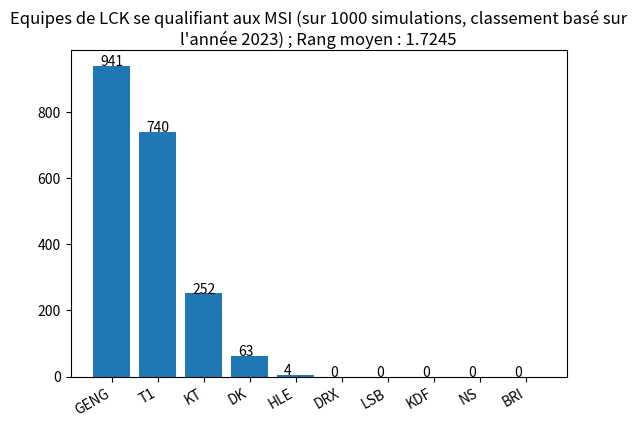

Write Python code to recreate this figure.
import copy
import random
import matplotlib.pyplot as plt

class Result_BO:
    def __init__(self, p_win_team, p_winner_score, p_lose_team, p_loser_score) :
        self.win_team = p_win_team
        self.score_winner = p_winner_score
        self.lose_team = p_lose_team
        self.score_loser = p_loser_score

class TeamRecords:
    def __init__(self, p_team):
        self.team = p_team
        self.series_win = 0
        self.series_lose = 0
        self.games_win = 0
        self.games_lose = 0
        self.reg_season_beated_teams_records = []

    def __lt__(self, other):
        if self.series_win < other.series_win:
            return True
        elif self.series_win > other.series_win:
            return False
        else: 
            if self.games_win - self.games_lose < other.games_win - other.games_lose:
                return True
            elif self.games_win - self.games_lose > other.games_win - other.games_lose:
                return False
            else:
                if len([rec for rec in self.reg_season_beated_teams_records if rec[0] == other.team]) == 2:
                    return True
                elif len([rec for rec in self.reg_season_beated_teams_records if rec[0] == other.team]) == 0:
                    return False
                else:
                    other_win_games = [rec for rec in self.reg_season_beated_teams_records if rec[0] == other.team][0][1]
                    self_win_games = [rec for rec in other.reg_season_beated_teams_records if rec[0] == self.team][0][1]
                    if self_win_games > other_win_games:
                        return True
                    elif self_win_games < other_win_games:
                        return False
                    else:

                        return self.team in other.reg_season_beated_teams_records

class TeamChampionshipPointsRecords:
    def __init__(self, p_team, p_championship_points, p_summer_records):
        self.team = p_team
        self.championship_points = p_championship_points
        self.summer_records = p_summer_records 

    def __lt__(self, other):
        if self.championship_points[0] + self.championship_points[1] < other.championship_points[0] + other.championship_points[1]:
            return True
        elif self.championship_points[0] + self.championship_points[1] > other.championship_points[0] + other.championship_points[1]:
            return False
        else: 
            if self.summer_records.games_win - self.summer_records.games_lose < other.summer_records.games_win - other.summer_records.games_lose:
                return True
            elif self.summer_records.games_win - self.summer_records.games_lose > other.summer_records.games_win - other.summer_records.games_lose:
                return False
            else:
                noise = random.uniform(-0.1, 0.1)
                odd_victory_self = min(max(0, 0.5 + (other.team - self.team) / 10 + noise), 1)
                if (random.uniform(0, 1) < odd_victory_self) :
                    return True
                else :
                    return False

nb_LCK_teams = 10
LCK_rankings = ["GENG", "T1", "KT", "DK", "HLE", "DRX", "LSB", "KDF", "NS", "BRI"]
nb_qualifs_MSI = [0 for i in range(10)]

def best_of_n(nb_games, team_A, team_B) :
    vict_A = 0
    vict_B = 0
    games_to_win = (nb_games // 2) + 1

    # if team_A == 9:
    #     return Result_BO(team_A, vict_A, team_B, 0)
    # elif team_B == 9:
    #     return Result_BO(team_B, vict_B, team_A, 0)
    
    while (vict_A < games_to_win and vict_B < games_to_win) :
        noise = random.uniform(-0.1, 0.1)
        #noise = 0
        odd_victory_A = min(max(0, 0.5 + (team_B - team_A) / 10 + noise), 1)
        if (random.uniform(0, 1) < odd_victory_A) :
            vict_A = vict_A + 1
        else :
            vict_B = vict_B + 1
    if vict_A == games_to_win :
        return Result_BO(team_A, vict_A, team_B, vict_B)
    else :
        return Result_BO(team_B, vict_B, team_A, vict_A)

def all_games_round_robin(round_robin_res) :
    for teamA in range(1,nb_LCK_teams+1) :
        for teamB in range(teamA + 1, nb_LCK_teams+1):

            res_match = best_of_n(3, teamA, teamB)
            winner = res_match.win_team - 1 
            looser = res_match.lose_team - 1

            round_robin_res[winner].series_win += 1
            round_robin_res[winner].games_win += 2
            round_robin_res[winner].games_lose += res_match.score_loser
            round_robin_res[winner].reg_season_beated_teams_records.append((looser+1, res_match.score_loser))

            round_robin_res[looser].series_lose += 1
            round_robin_res[looser].games_win += res_match.score_loser
            round_robin_res[looser].games_lose += 2

def LCK_spring_playoff_phase1(reg_season_res, championship_points):
    choice_seed3 = max(reg_season_res[4].team,reg_season_res[5].team)
    choice_seed4 = min(reg_season_res[4].team,reg_season_res[5].team)
    res_match1 = best_of_n(5, reg_season_res[2].team, choice_seed3)
    res_match2 = best_of_n(5, reg_season_res[3].team, choice_seed4)

    loser_match1 = res_match1.lose_team
    winner_match1 = res_match1.win_team
    rank_loser1 = [i for i,record in enumerate(reg_season_res) if record.team == loser_match1][0]
    rank_winner1 = [i for i,record in enumerate(reg_season_res) if record.team == winner_match1][0]
    loser_match2 = res_match2.lose_team
    winner_match2 = res_match2.win_team
    rank_loser2 = [i for i,record in enumerate(reg_season_res) if record.team == loser_match2][0]
    rank_winner2 = [i for i,record in enumerate(reg_season_res) if record.team == winner_match2][0]

    if rank_loser1 < rank_loser2:
        championship_points[loser_match1 - 1][0] += 20
        championship_points[loser_match2 - 1][0] += 10
    else:
        championship_points[loser_match1 - 1][0] += 10
        championship_points[loser_match2 - 1][0] += 20

    return (winner_match1, rank_winner1, winner_match2, rank_winner2)

def LCK_spring_playoff_phase2(reg_season_res, SF4, SF3, championship_points):
    res_match1_winnerbracket = best_of_n(5, reg_season_res[0].team, SF4)  
    res_match2_winnerbracket = best_of_n(5, reg_season_res[1].team, SF3)

    res_match1_looserbracket = best_of_n(5, res_match1_winnerbracket.lose_team, res_match2_winnerbracket.lose_team)
    championship_points[res_match1_looserbracket.lose_team - 1][0] += 30

    res_match3_winnerbracket = best_of_n(5, res_match1_winnerbracket.win_team, res_match2_winnerbracket.win_team)
    res_match2_looserbracket = best_of_n(5, res_match3_winnerbracket.lose_team, res_match1_looserbracket.win_team)
    championship_points[res_match2_looserbracket.lose_team - 1][0] += 50

    res_grandfinal = best_of_n(5, res_match3_winnerbracket.win_team, res_match2_looserbracket.win_team)
    championship_points[res_grandfinal.lose_team - 1][0] += 70
    championship_points[res_grandfinal.win_team - 1][0] += 90

    return (res_grandfinal.win_team, res_grandfinal.lose_team)

def LCK_summer_playoff_phase1(reg_season_res, championship_points):
    res_match1_bracket1 = best_of_n(5, reg_season_res[7].team, reg_season_res[8].team)
    looser = res_match1_bracket1.lose_team - 1
    winner = res_match1_bracket1.win_team - 1
    losed_games = res_match1_bracket1.score_loser
    reg_season_res[looser].games_win += losed_games
    reg_season_res[looser].games_lose += 3
    reg_season_res[winner].games_win += 3
    reg_season_res[winner].games_lose += losed_games

    res_match2_bracket1 = best_of_n(5, reg_season_res[4].team, res_match1_bracket1.win_team)
    looser = res_match2_bracket1.lose_team - 1
    winner = res_match2_bracket1.win_team - 1
    losed_games = res_match2_bracket1.score_loser
    reg_season_res[looser].games_win += losed_games
    reg_season_res[looser].games_lose += 3
    reg_season_res[winner].games_win += 3
    reg_season_res[winner].games_lose += losed_games
    championship_points[looser][1] += 10

    res_match3_bracket1 = best_of_n(5, reg_season_res[3].team, res_match2_bracket1.win_team)
    looser = res_match3_bracket1.lose_team - 1
    winner = res_match3_bracket1.win_team - 1
    losed_games = res_match3_bracket1.score_loser
    reg_season_res[looser].games_win += losed_games
    reg_season_res[looser].games_lose += 3
    championship_points[looser][1] += 40

    res_match1_bracket2 = best_of_n(5, reg_season_res[6].team, reg_season_res[9].team)
    looser = res_match1_bracket2.lose_team - 1
    winner = res_match1_bracket2.win_team - 1
    losed_games = res_match1_bracket2.score_loser
    reg_season_res[looser].games_win += losed_games
    reg_season_res[looser].games_lose += 3
    reg_season_res[winner].games_win += 3
    reg_season_res[winner].games_lose += losed_games

    res_match2_bracket2 = best_of_n(5, reg_season_res[5].team, res_match1_bracket2.win_team)
    looser = res_match2_bracket2.lose_team - 1
    winner = res_match2_bracket2.win_team - 1
    losed_games = res_match2_bracket2.score_loser
    reg_season_res[looser].games_win += losed_games
    reg_season_res[looser].games_lose += 3
    reg_season_res[winner].games_win += 3
    reg_season_res[winner].games_lose += losed_games
    championship_points[looser][1] += 10

    res_match3_bracket2 = best_of_n(5, reg_season_res[2].team, res_match2_bracket2.win_team)   
    looser = res_match3_bracket2.lose_team - 1
    winner = res_match3_bracket2.win_team - 1
    losed_games = res_match3_bracket2.score_loser
    reg_season_res[looser].games_win += losed_games
    reg_season_res[looser].games_lose += 3
    championship_points[looser][1] += 40

    return (res_match3_bracket1.win_team, res_match3_bracket2.win_team)

def LCK_summer_playoff_phase2(reg_season_res, winner_bracket1, winner_bracket2, championship_points):
    res_match1_winnerbracket = best_of_n(5, reg_season_res[0].team, winner_bracket1)  
    res_match2_winnerbracket = best_of_n(5, reg_season_res[1].team, winner_bracket2)

    res_match1_looserbracket = best_of_n(5, res_match1_winnerbracket.lose_team, res_match2_winnerbracket.lose_team)
    championship_points[res_match1_looserbracket.lose_team - 1][1] += 60

    res_match3_winnerbracket = best_of_n(5, res_match1_winnerbracket.win_team, res_match2_winnerbracket.win_team)
    res_match2_looserbracket = best_of_n(5, res_match3_winnerbracket.lose_team, res_match1_looserbracket.win_team)
    championship_points[res_match2_looserbracket.lose_team - 1][1] += 80

    res_grandfinal = best_of_n(5, res_match3_winnerbracket.win_team, res_match2_looserbracket.win_team)
    championship_points[res_grandfinal.lose_team - 1][1] += 110
    # Give enough points to ensure qualification of summer winner as first seed
    championship_points[res_grandfinal.win_team - 1][1] += 210

    return res_grandfinal.win_team

def regional_qualifiers_LCK_for_3(regional_qualified_teams):
    res_winnerbracket = best_of_n(5, regional_qualified_teams[0].team, regional_qualified_teams[1].team)  
    seed3 = res_winnerbracket.win_team

    res_looserbracket = best_of_n(5, regional_qualified_teams[2].team, regional_qualified_teams[3].team)
    res_final_regio_qualif = best_of_n(5, res_winnerbracket.lose_team, res_looserbracket.win_team)
    seed4 = res_final_regio_qualif.win_team

    return (seed3, seed4)

def regional_qualifiers_LCK_for_4(regional_qualified_teams):
    res_winnerbracket = best_of_n(5, regional_qualified_teams[0].team, regional_qualified_teams[1].team)  
    seed3 = res_winnerbracket.win_team

    res_looserbracket = best_of_n(5, regional_qualified_teams[2].team, regional_qualified_teams[3].team)
    res_final_regio_qualif = best_of_n(5, res_winnerbracket.lose_team, res_looserbracket.win_team)
    seed4 = res_final_regio_qualif.win_team

    return (seed3, seed4)

nb_sim = 1000
for i in range(nb_sim):
    championship_points = [[0,0] for i in range(10)]

    spring_res = [TeamRecords(i) for i in range(1,11)]
    all_games_round_robin(spring_res)
    all_games_round_robin(spring_res)
    spring_res.sort(reverse=True)

    (semi_finalist3, SF3_rank, semi_finalist4, SF4_rank) = LCK_spring_playoff_phase1(spring_res, championship_points)

    if SF3_rank > SF4_rank:
        semi_finalist3, semi_finalist4 = semi_finalist4, semi_finalist3

    (spring_winner,spring_finalist) = LCK_spring_playoff_phase2(spring_res, semi_finalist4, semi_finalist3, championship_points)

    nb_qualifs_MSI[spring_winner-1] += 1
    nb_qualifs_MSI[spring_finalist-1] += 1

    # summer_res = [TeamRecords(i) for i in range(1,18)]
    # all_games_round_robin(summer_res)

    # MSI_winner_auto_qualif = True
    # MSI_qualified_teams = []
    # worlds_auto_qualif_team = None
    # if random.uniform(0,1) < 0.5:
    #     if spring_winner in [summer_res[i].team for i in range(10)]:
    #         MSI_qualified_teams.append(spring_winner)
    #     else:
    #         MSI_winner_auto_qualif = False
    # else:
    #     if spring_finalist in [summer_res[i].team for i in range(10)]:
    #         MSI_qualified_teams.append(spring_finalist)
    #     else:
    #         MSI_winner_auto_qualif = False 

    # (winner_bracket1, winner_bracket2) = LCK_summer_playoff_phase1(summer_res, championship_points)

    # LCK_summer_playoff_phase2(summer_res, winner_bracket1, winner_bracket2, championship_points)

    # ind_ranking_res = {}
    # for i,record in enumerate(summer_res):
    #     ind_ranking_res[record.team] = i

    # championship_points_res = [TeamChampionshipPointsRecords(i, championship_points[i-1], summer_res[ind_ranking_res[i]]) for i in range(1,11)]
    # #ranking = list(enumerate(championship_points_res))
    # championship_points_res.sort(reverse = True)

    # championship_points_res = [rec for rec in championship_points_res if not rec.team in MSI_qualified_teams]
    # MSI_qualified_teams += [championship_points_res[0].team, championship_points_res[1].team]

    # regional_qualified_teams= []
    # for record in championship_points_res[2:6]:
    #     regional_qualified_teams.append(record.team)

    # if MSI_winner_auto_qualif:
    #     (seed3,seed4) = regional_qualifiers_LCK_for_3(championship_points_res[2:6])
    #     worlds_qualified_teams.append(seed3)
    # else:
    #     (seed3,seed4) = regional_qualifiers_LCK_for_4(championship_points_res[2:6])
    #     worlds_qualified_teams += [seed3, seed4]

    # for team in MSI_qualified_teams:
    #     nb_qualifs_MSI[team-1] += 1

avg_strength = 0
print("Nb de qualifs :")
for i,team in enumerate(LCK_rankings):
    print(team + " : " + str(nb_qualifs_MSI[i]))
    avg_strength += nb_qualifs_MSI[i]*(i+1)
print("Force moyenne d'une équipe LCK qualifiée au MSI : " + str(avg_strength / (2 * nb_sim)))

avg_strength = avg_strength / (2 * nb_sim)

#lp = sorted(nb_qualifs_worlds.items())
fig, ax = plt.subplots()
ax.bar(range(len(nb_qualifs_MSI)), [t for t in nb_qualifs_MSI]  , align="center")
ax.set_xticks(range(len(nb_qualifs_MSI)))
ax.set_xticklabels(LCK_rankings)
fig.autofmt_xdate()
plt.title("Equipes de LCK se qualifiant aux MSI (sur 1000 simulations, classement basé sur l'année 2023) ; Rang moyen : " + str(avg_strength), wrap=True)
for i, v in enumerate(nb_qualifs_MSI):
    plt.text(i - 0.25, v +0.5, str(v))
plt.show()